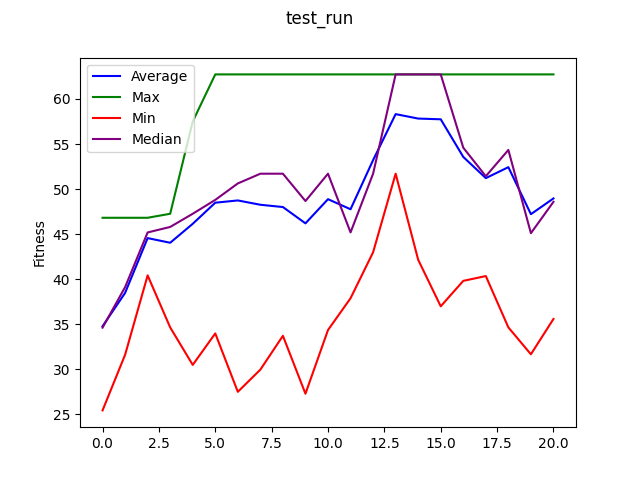

The file beside this chart, header and first rows:
, Generation, Individual, Bthread_Num, Fitness, Wins, Draws, Losses, Block_Violations, Misses, Blocks, Deadlocks, Forks, Code
0, 1.0, 1.0, 32.0, 32.01, 10.0, 3.0, 37.0, 70.0, 20.0, 31.0, 0.0, 66.0, bp.registerBThread("O_Player_Thread_0", …
1, 1.0, 2.0, 43.0, 36.67, 11.0, 6.0, 33.0, 62.0, 16.0, 30.0, 0.0, 72.0, bp.registerBThread("O_Player_Thread_0", …
2, 1.0, 3.0, 35.0, 40.42, 16.0, 7.0, 27.0, 62.0, 27.0, 48.0, 0.0, 81.0, bp.registerBThread("O_Player_Thread_0", …
3, 1.0, 4.0, 50.0, 30.3, 7.0, 10.0, 33.0, 64.0, 14.0, 24.0, 0.0, 68.0, bp.registerBThread("O_Player_Thread_0", …
4, 1.0, 5.0, 69.0, 34.2, 12.0, 7.0, 31.0, 73.0, 25.0, 41.0, 0.0, 83.0, bp.registerBThread("O_Player_Thread_0", …
5, 1.0, 6.0, 45.0, 25.44, 3.0, 13.0, 34.0, 74.0, 16.0, 40.0, 0.0, 73.0, bp.registerBThread("O_Player_Thread_0", …
6, 1.0, 7.0, 60.0, 38.41, 16.0, 4.0, 30.0, 71.0, 20.0, 34.0, 0.0, 75.0, bp.registerBThread("O_Player_Thread_0", …
7, 1.0, 8.0, 40.0, 46.82, 7.0, 16.0, 27.0, 56.0, 6.0, 37.0, 0.0, 75.0, bp.registerBThread("O_Player_Thread_0", …
8, 1.0, 9.0, 33.0, 28.41, 13.0, 3.0, 34.0, 69.0, 30.0, 25.0, 0.0, 80.0, bp.registerBThread("O_Player_Thread_0", …
9, 1.0, 10.0, 47.0, 35.05, 10.0, 7.0, 33.0, 69.0, 21.0, 42.0, 0.0, 86.0, bp.registerBThread("O_Player_Thread_0", …
10, 2.0, 1.0, 69.0, 32.37, 11.0, 4.0, 35.0, 71.0, 23.0, 34.0, 0.0, 72.0, bp.registerBThread("O_Player_Thread_0", …
11, 2.0, 2.0, 60.0, 31.61, 14.0, 4.0, 32.0, 61.0, 27.0, 25.0, 0.0, 65.0, bp.registerBThread("O_Player_Thread_0", …
12, 2.0, 3.0, 40.0, 39.11, 9.0, 11.0, 30.0, 67.0, 14.0, 43.0, 0.0, 79.0, bp.registerBThread("O_Player_Thread_0", …
13, 2.0, 4.0, 35.0, 43.56, 19.0, 10.0, 21.0, 54.0, 26.0, 44.0, 0.0, 92.0, bp.registerBThread("O_Player_Thread_0", …
14, 2.0, 5.0, 69.0, 36.49, 14.0, 8.0, 28.0, 72.0, 23.0, 39.0, 0.0, 77.0, bp.registerBThread("O_Player_Thread_0", …
15, 2.0, 6.0, 35.0, 40.23, 16.0, 5.0, 29.0, 62.0, 19.0, 33.0, 0.0, 74.0, bp.registerBThread("O_Player_Thread_0", …
16, 2.0, 7.0, 32.0, 39.13, 16.0, 6.0, 28.0, 79.0, 25.0, 51.0, 0.0, 77.0, bp.registerBThread("O_Player_Thread_0", …
17, 4.0, 1.0, 40.0, 47.26, 13.0, 9.0, 28.0, 62.0, 10.0, 38.0, 0.0, 81.0, bp.registerBThread("O_Player_Thread_0", …
18, 4.0, 2.0, 35.0, 44.55, 22.0, 1.0, 27.0, 67.0, 22.0, 43.0, 0.0, 75.0, bp.registerBThread("O_Player_Thread_0", …
19, 4.0, 3.0, 40.0, 44.78, 15.0, 6.0, 29.0, 69.0, 14.0, 42.0, 0.0, 73.0, bp.registerBThread("O_Player_Thread_0", …
20, 4.0, 4.0, 40.0, 38.37, 11.0, 3.0, 36.0, 80.0, 15.0, 42.0, 0.0, 68.0, bp.registerBThread("O_Player_Thread_0", …
21, 4.0, 5.0, 40.0, 34.65, 6.0, 9.0, 35.0, 71.0, 13.0, 43.0, 0.0, 71.0, bp.registerBThread("O_Player_Thread_0", …
22, 5.0, 1.0, 40.0, 42.76, 8.0, 10.0, 32.0, 64.0, 9.0, 40.0, 0.0, 67.0, bp.registerBThread("O_Player_Thread_0", …
23, 5.0, 2.0, 40.0, 49.31, 10.0, 9.0, 31.0, 59.0, 7.0, 39.0, 0.0, 71.0, bp.registerBThread("O_Player_Thread_0", …
24, 5.0, 3.0, 40.0, 40.3, 11.0, 6.0, 33.0, 71.0, 17.0, 50.0, 0.0, 76.0, bp.registerBThread("O_Player_Thread_0", …
25, 5.0, 4.0, 40.0, 57.5, 18.0, 8.0, 24.0, 57.0, 6.0, 38.0, 0.0, 71.0, bp.registerBThread("O_Player_Thread_0", …
26, 5.0, 5.0, 40.0, 51.71, 13.0, 5.0, 32.0, 62.0, 8.0, 44.0, 0.0, 71.0, bp.registerBThread("O_Player_Thread_0", …
27, 5.0, 6.0, 40.0, 30.49, 6.0, 8.0, 36.0, 77.0, 20.0, 47.0, 0.0, 84.0, bp.registerBThread("O_Player_Thread_0", …
28, 5.0, 7.0, 40.0, 48.06, 17.0, 7.0, 26.0, 73.0, 11.0, 40.0, 0.0, 71.0, bp.registerBThread("O_Player_Thread_0", …
29, 6.0, 1.0, 40.0, 45.46, 11.0, 10.0, 29.0, 59.0, 10.0, 37.0, 0.0, 82.0, bp.registerBThread("O_Player_Thread_0", …
30, 6.0, 2.0, 40.0, 38.22, 5.0, 10.0, 35.0, 75.0, 7.0, 40.0, 0.0, 74.0, bp.registerBThread("O_Player_Thread_0", …
31, 6.0, 3.0, 40.0, 33.98, 9.0, 8.0, 33.0, 66.0, 16.0, 31.0, 0.0, 72.0, bp.registerBThread("O_Player_Thread_0", …
32, 6.0, 4.0, 40.0, 62.73, 10.0, 9.0, 31.0, 72.0, 1.0, 38.0, 0.0, 67.0, bp.registerBThread("O_Player_Thread_0", …
33, 6.0, 5.0, 40.0, 40.19, 11.0, 4.0, 35.0, 72.0, 13.0, 38.0, 0.0, 72.0, bp.registerBThread("O_Player_Thread_0", …
34, 6.0, 6.0, 40.0, 49.55, 14.0, 6.0, 30.0, 71.0, 8.0, 39.0, 0.0, 71.0, bp.registerBThread("O_Player_Thread_0", …
35, 7.0, 1.0, 40.0, 47.24, 9.0, 12.0, 29.0, 63.0, 7.0, 39.0, 0.0, 71.0, bp.registerBThread("O_Player_Thread_0", …
36, 7.0, 2.0, 40.0, 43.69, 11.0, 7.0, 32.0, 62.0, 11.0, 37.0, 0.0, 70.0, bp.registerBThread("O_Player_Thread_0", …
37, 7.0, 3.0, 40.0, 38.28, 8.0, 8.0, 34.0, 64.0, 13.0, 40.0, 0.0, 76.0, bp.registerBThread("O_Player_Thread_0", …
38, 7.0, 4.0, 40.0, 27.5, 2.0, 7.0, 41.0, 77.0, 6.0, 33.0, 0.0, 71.0, bp.registerBThread("O_Player_Thread_0", …
39, 8.0, 1.0, 40.0, 40.55, 9.0, 12.0, 29.0, 65.0, 14.0, 47.0, 0.0, 84.0, bp.registerBThread("O_Player_Thread_0", …
40, 8.0, 2.0, 40.0, 41.29, 8.0, 9.0, 33.0, 69.0, 9.0, 38.0, 0.0, 74.0, bp.registerBThread("O_Player_Thread_0", …
41, 8.0, 3.0, 40.0, 29.96, 4.0, 8.0, 38.0, 76.0, 14.0, 46.0, 0.0, 70.0, bp.registerBThread("O_Player_Thread_0", …
42, 9.0, 1.0, 40.0, 47.44, 9.0, 7.0, 34.0, 72.0, 8.0, 52.0, 0.0, 79.0, bp.registerBThread("O_Player_Thread_0", …
43, 9.0, 2.0, 40.0, 33.72, 7.0, 8.0, 35.0, 75.0, 13.0, 36.0, 0.0, 79.0, bp.registerBThread("O_Player_Thread_0", …
44, 9.0, 3.0, 40.0, 36.88, 4.0, 12.0, 34.0, 61.0, 9.0, 46.0, 0.0, 73.0, bp.registerBThread("O_Player_Thread_0", …
45, 9.0, 4.0, 40.0, 40.77, 11.0, 4.0, 35.0, 68.0, 10.0, 28.0, 0.0, 65.0, bp.registerBThread("O_Player_Thread_0", …
46, 10.0, 1.0, 40.0, 45.47, 10.0, 11.0, 29.0, 66.0, 9.0, 41.0, 0.0, 79.0, bp.registerBThread("O_Player_Thread_0", …
47, 10.0, 2.0, 40.0, 35.27, 5.0, 17.0, 28.0, 73.0, 12.0, 51.0, 0.0, 69.0, bp.registerBThread("O_Player_Thread_0", …
48, 10.0, 3.0, 40.0, 27.29, 4.0, 11.0, 35.0, 70.0, 16.0, 37.0, 0.0, 75.0, bp.registerBThread("O_Player_Thread_0", …
49, 10.0, 4.0, 40.0, 45.64, 11.0, 10.0, 29.0, 72.0, 9.0, 41.0, 0.0, 76.0, bp.registerBThread("O_Player_Thread_0", …
50, 10.0, 5.0, 40.0, 38.74, 8.0, 7.0, 35.0, 60.0, 13.0, 39.0, 0.0, 66.0, bp.registerBThread("O_Player_Thread_0", …
51, 11.0, 1.0, 40.0, 38.48, 11.0, 8.0, 31.0, 66.0, 15.0, 35.0, 0.0, 74.0, bp.registerBThread("O_Player_Thread_0", …
52, 11.0, 2.0, 40.0, 40.38, 10.0, 8.0, 32.0, 69.0, 13.0, 41.0, 0.0, 80.0, bp.registerBThread("O_Player_Thread_0", …
53, 11.0, 3.0, 40.0, 34.36, 5.0, 7.0, 38.0, 67.0, 9.0, 33.0, 0.0, 69.0, bp.registerBThread("O_Player_Thread_0", …
54, 11.0, 4.0, 40.0, 54.32, 13.0, 12.0, 25.0, 56.0, 9.0, 55.0, 0.0, 79.0, bp.registerBThread("O_Player_Thread_0", …
55, 12.0, 1.0, 40.0, 46.46, 11.0, 8.0, 31.0, 66.0, 10.0, 45.0, 0.0, 69.0, bp.registerBThread("O_Player_Thread_0", …
56, 12.0, 2.0, 40.0, 37.89, 12.0, 5.0, 33.0, 79.0, 18.0, 44.0, 0.0, 71.0, bp.registerBThread("O_Player_Thread_0", …
57, 12.0, 3.0, 40.0, 43.93, 16.0, 9.0, 25.0, 67.0, 23.0, 59.0, 0.0, 82.0, bp.registerBThread("O_Player_Thread_0", …
58, 12.0, 4.0, 40.0, 40.48, 12.0, 5.0, 33.0, 65.0, 16.0, 40.0, 0.0, 74.0, bp.registerBThread("O_Player_Thread_0", …
59, 12.0, 5.0, 40.0, 39.19, 8.0, 9.0, 33.0, 74.0, 10.0, 38.0, 0.0, 58.0, bp.registerBThread("O_Player_Thread_0", …
... 36 more rows
